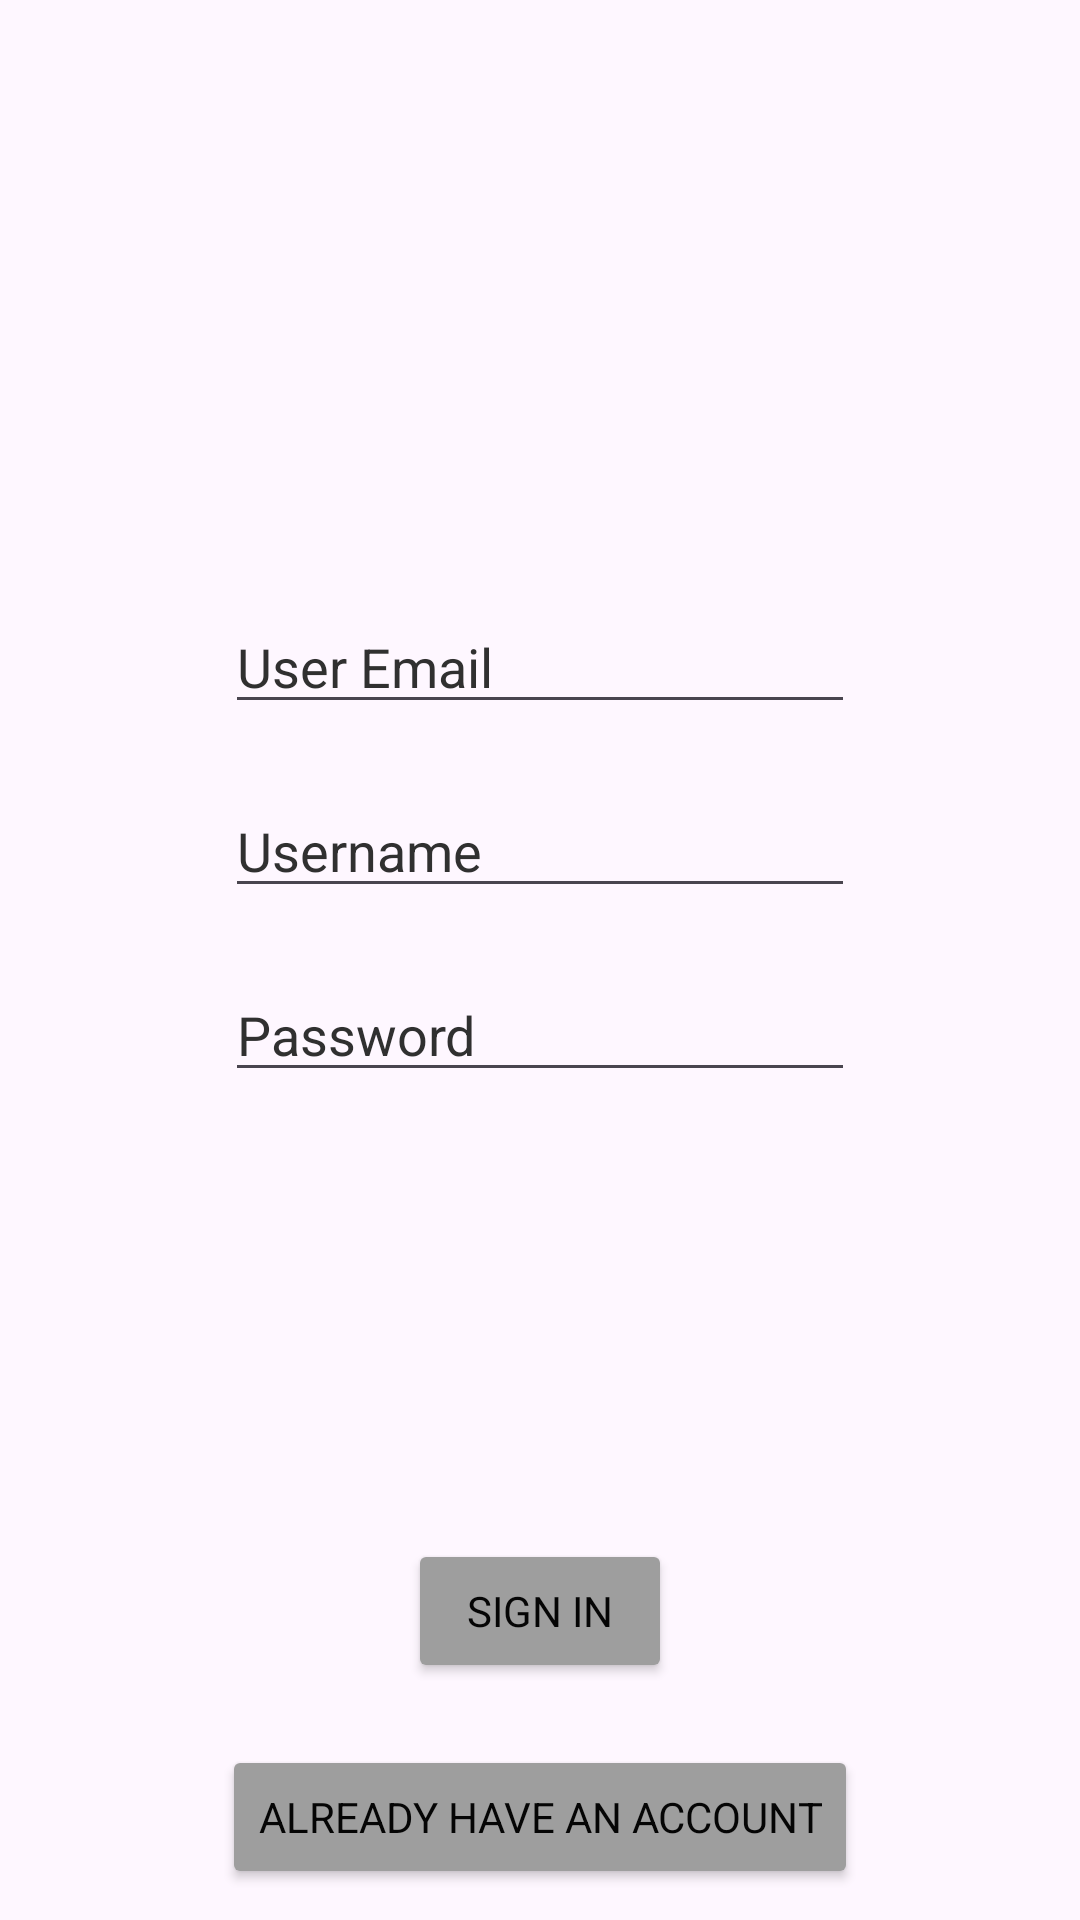

This screen was rendered from an Android layout file. Write that file and the resources it references.
<!-- AndroidManifest.xml: application theme Theme.StoryEnglish -->
<!-- res/layout/sign_in_fragment.xml -->
<?xml version="1.0" encoding="utf-8"?>
<androidx.constraintlayout.widget.ConstraintLayout xmlns:android="http://schemas.android.com/apk/res/android"
    xmlns:app="http://schemas.android.com/apk/res-auto"
    xmlns:tools="http://schemas.android.com/tools"
    android:layout_width="match_parent"
    android:layout_height="match_parent">

    <EditText
        android:id="@+id/userEmailText"
        android:layout_width="wrap_content"
        android:layout_height="wrap_content"
        android:ems="10"
        android:textColor="@color/textcolor"
        android:hint="@string/user_email"
        android:fontFamily="sans-serif"
        android:textColorHint="@color/example"
        app:layout_constraintStart_toStartOf="parent"
        app:layout_constraintEnd_toEndOf="parent"
        app:layout_constraintTop_toTopOf="parent"
        android:layout_marginTop="200dp"
        app:layout_constraintBottom_toTopOf="@+id/userNameText"
        />

    <EditText
        android:id="@+id/userNameText"
        android:layout_width="wrap_content"
        android:layout_height="wrap_content"
        android:layout_marginTop="20dp"
        android:ems="10"
        android:fontFamily="sans-serif"
        android:textColor="@color/textcolor"
        android:textColorHint="@color/example"
        android:hint="@string/username"
        android:inputType="text"
        app:layout_constraintEnd_toEndOf="parent"
        app:layout_constraintStart_toStartOf="parent"
        app:layout_constraintTop_toBottomOf="@id/userEmailText" />

    <EditText
        android:id="@+id/passwordText"
        android:layout_width="wrap_content"
        android:layout_height="wrap_content"
        android:layout_marginTop="20dp"
        android:ems="10"
        android:fontFamily="sans-serif"
        android:textColor="@color/textcolor"
        android:textColorHint="@color/example"
        android:hint="@string/password"
        app:layout_constraintEnd_toEndOf="parent"
        app:layout_constraintStart_toStartOf="parent"
        app:layout_constraintTop_toBottomOf="@+id/userNameText" />

    <Button
        android:id="@+id/signInButton"
        android:layout_width="wrap_content"
        android:layout_height="wrap_content"
        android:text="@string/sign_in"
        android:layout_marginTop="70dp"
        android:onClick="signIn"
        android:fontFamily="sans-serif"
        android:backgroundTint="@color/buttoncolor"
        android:textColor="@color/buttontext"
        app:layout_constraintBottom_toBottomOf="parent"
        app:layout_constraintEnd_toEndOf="parent"
        app:layout_constraintStart_toStartOf="parent"
        app:layout_constraintTop_toBottomOf="@+id/passwordText" />

    <Button
        android:id="@+id/goToLogin"
        android:layout_width="wrap_content"
        android:layout_height="wrap_content"
        android:text="@string/already_have_an_account"
        android:onClick="goToLogIn"
        android:fontFamily="sans-serif"
        android:backgroundTint="@color/buttoncolor"
        android:textColor="@color/buttontext"
        android:layout_marginTop="20dp"
        android:layout_marginBottom="10dp"
        app:layout_constraintStart_toStartOf="parent"
        app:layout_constraintEnd_toEndOf="parent"
        app:layout_constraintBottom_toBottomOf="parent"
        app:layout_constraintTop_toBottomOf="@+id/signInButton"/>
</androidx.constraintlayout.widget.ConstraintLayout>
<!-- resources referenced by this layout -->
<resources>
  <color name="buttoncolor">#9E9E9E</color>
  <color name="buttontext">#050505</color>
  <color name="example">#303030</color>
  <color name="textcolor">#000000</color>
  <string name="already_have_an_account">Already have an account</string>
  <string name="password">Password</string>
  <string name="sign_in">Sign In</string>
  <string name="user_email">User Email</string>
  <string name="username">Username</string>
  <style name="Theme.StoryEnglish" parent="Base.Theme.StoryEnglish" />
  <style name="Base.Theme.StoryEnglish" parent="Theme.Material3.DayNight">
          
          
      </style>
</resources>
